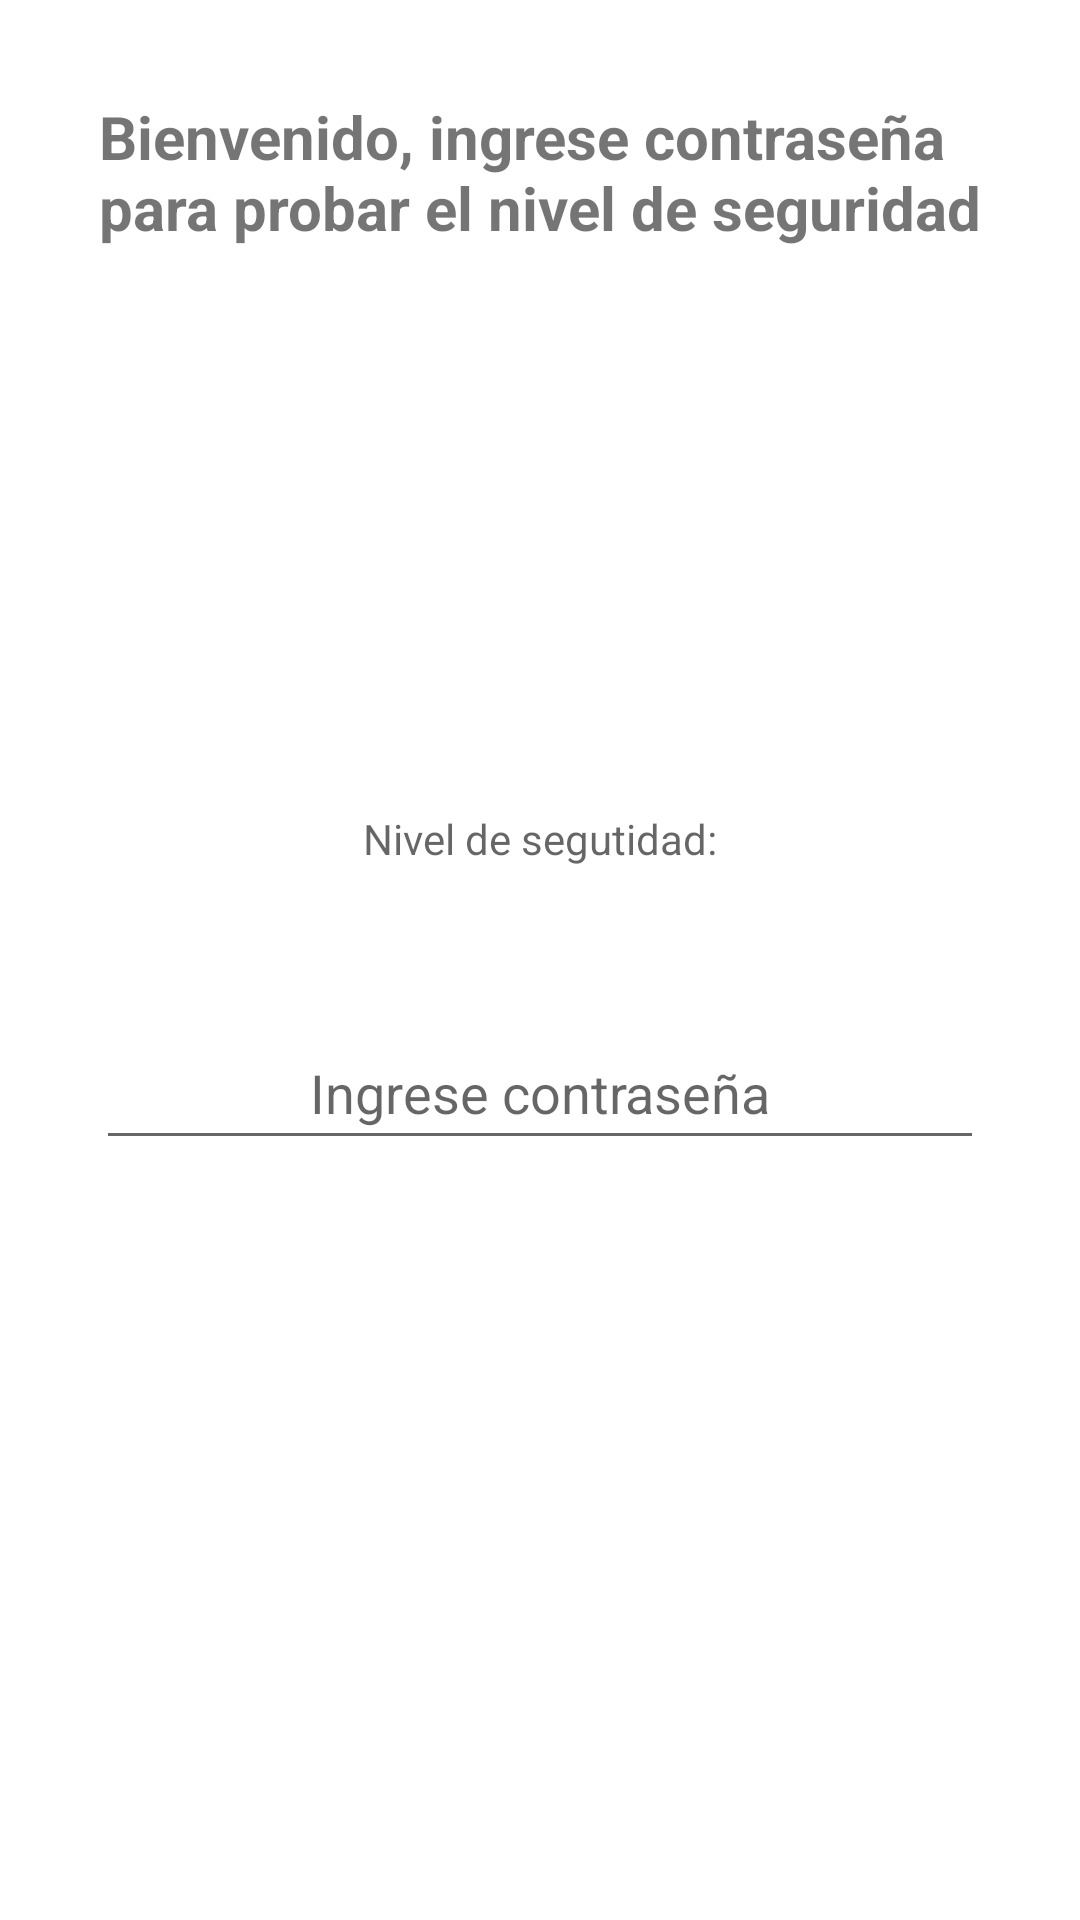

Produce the Android XML layout that renders to this screen, including the resource entries it uses.
<!-- AndroidManifest.xml: application theme Theme.AppNivelDeSeguridad -->
<!-- res/layout/fragment_first.xml -->
<?xml version="1.0" encoding="utf-8"?>
<androidx.constraintlayout.widget.ConstraintLayout xmlns:android="http://schemas.android.com/apk/res/android"
    xmlns:app="http://schemas.android.com/apk/res-auto"
    xmlns:tools="http://schemas.android.com/tools"
    android:layout_width="match_parent"
    android:layout_height="match_parent"
    android:paddingStart="32dp"
    android:paddingEnd="32dp"
    tools:context=".view.FirstFragment">

    <androidx.appcompat.widget.AppCompatTextView
        android:id="@+id/atv_bienvenida"
        android:layout_width="wrap_content"
        android:layout_height="wrap_content"
        app:layout_constraintStart_toStartOf="parent"
        app:layout_constraintEnd_toEndOf="parent"
        app:layout_constraintTop_toTopOf="parent"
        android:layout_marginTop="32dp"
        android:text="@string/bienvenida_fragment"
        android:textStyle="bold"
        android:textSize="20dp"

        />

    <androidx.appcompat.widget.AppCompatTextView
        android:id="@+id/atv_nivel_seguridad_password"
        android:layout_width="wrap_content"
        android:layout_height="wrap_content"
        app:layout_constraintStart_toStartOf="parent"
        app:layout_constraintEnd_toEndOf="parent"
        app:layout_constraintTop_toTopOf="parent"
        android:layout_marginTop="270dp"
        android:hint="Nivel de segutidad:"


        />

    <androidx.appcompat.widget.AppCompatEditText
        android:id="@+id/aet_ingreso_password"
        android:layout_width="0dp"
        android:layout_height="wrap_content"
        android:layout_marginTop="256dp"
        android:gravity="center"
        android:hint="Ingrese contraseña"
        android:minHeight="48dp"
        app:layout_constraintEnd_toEndOf="parent"
        app:layout_constraintStart_toStartOf="parent"
        app:layout_constraintTop_toBottomOf="@id/atv_bienvenida"
        android:inputType="textPassword"/>

    







</androidx.constraintlayout.widget.ConstraintLayout>
<!-- resources referenced by this layout -->
<resources>
  <string name="bienvenida_fragment">Bienvenido, ingrese contraseña \npara probar el nivel de seguridad</string>
  <style name="Theme.AppNivelDeSeguridad" parent="Theme.MaterialComponents.DayNight.DarkActionBar">
          
          <item name="colorPrimary">@color/purple_500</item>
          <item name="colorPrimaryVariant">@color/purple_700</item>
          <item name="colorOnPrimary">@color/white</item>
          
          <item name="colorSecondary">@color/teal_200</item>
          <item name="colorSecondaryVariant">@color/teal_700</item>
          <item name="colorOnSecondary">@color/black</item>
          
          <item name="android:statusBarColor" tools:targetApi="l">?attr/colorPrimaryVariant</item>
          
      </style>
  <!-- not gathered from this repository: default colours our renderer supplied (Android Studio template values) -->
  <color name="purple_500">#FF6200EE</color>
  <color name="purple_700">#FF3700B3</color>
  <color name="teal_200">#FF03DAC5</color>
  <color name="teal_700">#FF018786</color>
  <color name="black">#FF000000</color>
  <color name="white">#FFFFFFFF</color>
</resources>
